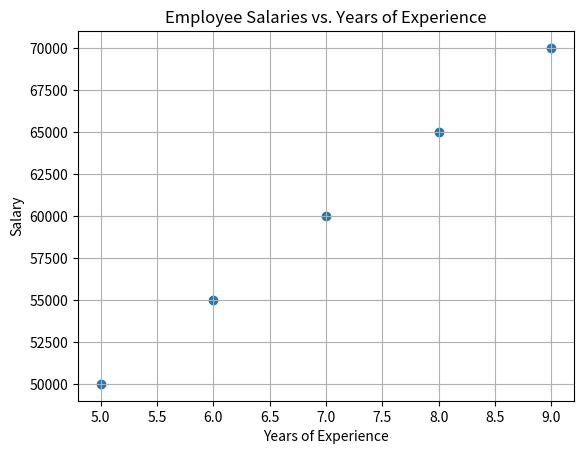

Write the Python code that produced this figure.
import matplotlib.pyplot as plt

# Employee data
emp_data = {'Name': ['Alice', 'Bob', 'Charlie', 'Dave', 'Eve'],
            'Salary': [50000, 55000, 60000, 65000, 70000],
            'Experience': [5, 6, 7, 8, 9]}

# Create a scatter plot
plt.scatter(emp_data['Experience'], emp_data['Salary'])
plt.xlabel('Years of Experience')
plt.ylabel('Salary')
plt.title('Employee Salaries vs. Years of Experience')
plt.grid(True)

# Show the plot
plt.show()